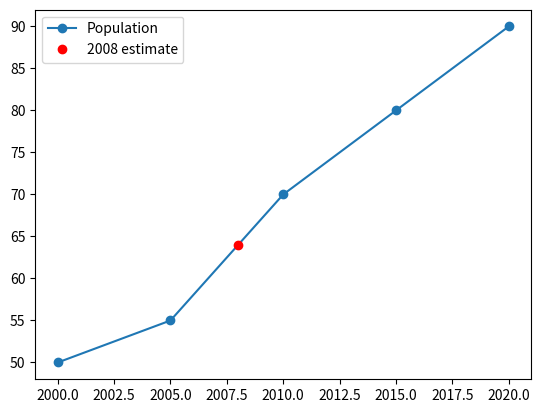

This figure's Python source:
import numpy as np
from scipy.interpolate import interp1d
import matplotlib.pyplot as plt
years = np.array([2000, 2005, 2010, 2015, 2020])
pop = np.array([50, 55, 70, 80, 90])
pearson_corr = np.corrcoef(years, pop)[0, 1]
f = interp1d(years, pop)
pop_2008 = f(2008)
plt.plot(years, pop, 'o-', label='Population')
plt.plot(2008, pop_2008, 'ro', label='2008 estimate')
plt.legend()
plt.show()
print(pearson_corr)
print(pop_2008)